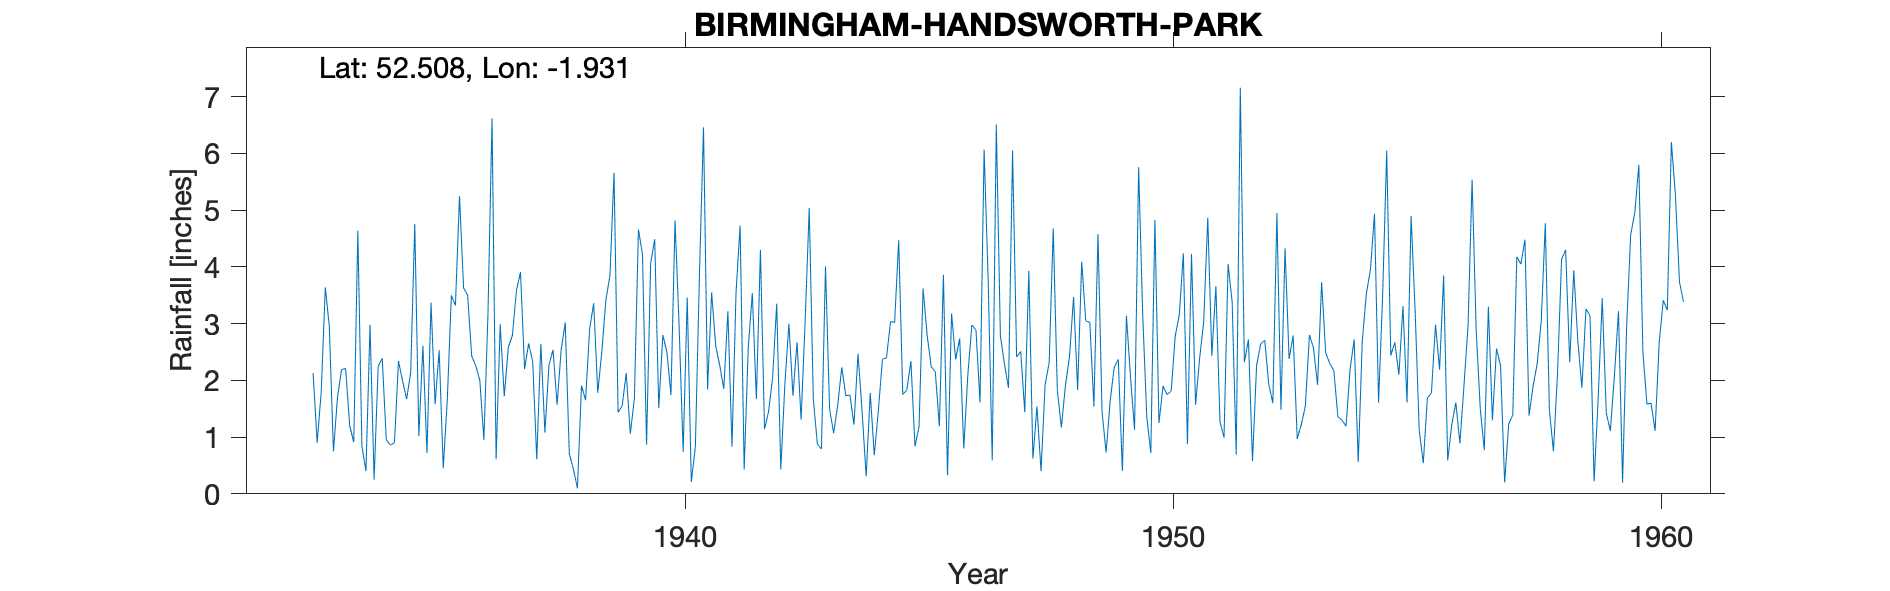

The data file committed next to this chart (first rows):
BIRMINGHAM (HANDSWORTH PARK) (+A), , , , , , , , , , , , , , , , , , , , , , , 
Grid ref, SP048900, Long, -1.931, Lat, 52.51, Elevation, 424, ft, , , , , , , , , , , , , , , 
Station no, 2483/5, , , , , , , , , , , , , , , , , , , , , , 
, 1931, 1932, 1933, 1934, 1935, 1936, 1937, 1938, 1939, 1940, 1941, 1942, 1943, 1944, 1945, 1946, 1947, 1948, 1949, 1950, 1951, 1952, 1953
January, , , 1.8, 2.98, 1.02, 3.5, 3.58, 3.02, 5.66, 2.8, 3.55, 4.3, 5.04, 2.47, 1.83, 2.37, 2.29, 4.68, 1.45, 0.72, 2.39, 2.72, 0.97
February, , , 3.64, 0.25, 2.61, 2.43, 3.91, 0.71, 1.44, 2.5, 2.61, 1.14, 1.67, 1.45, 2.34, 2.74, 1.87, 1.83, 0.73, 4.83, 3.03, 0.58, 1.22
March, , , 2.94, 2.25, 0.72, 2.26, 2.2, 0.44, 1.55, 1.74, 2.26, 1.45, 0.88, 0.31, 0.84, 0.8, 6.05, 1.17, 1.64, 1.25, 4.87, 2.26, 1.55
April, , , 0.75, 2.39, 3.37, 2, 2.65, 0.1, 2.13, 4.82, 1.85, 2.05, 0.79, 1.78, 1.18, 2.1, 2.41, 1.91, 2.23, 1.9, 2.43, 2.64, 2.8
May, , , 1.7, 0.95, 1.58, 0.95, 2.33, 1.91, 1.06, 2.96, 3.22, 3.35, 4.01, 0.68, 3.62, 2.98, 2.51, 2.42, 2.37, 1.75, 3.66, 2.71, 2.57
June, , , 2.19, 0.86, 2.53, 3.17, 0.61, 1.65, 1.67, 0.74, 0.83, 0.43, 1.5, 1.47, 2.79, 2.89, 1.44, 3.47, 0.4, 1.81, 1.27, 1.93, 1.92
July, , , 2.21, 0.9, 0.45, 6.62, 2.64, 2.91, 4.66, 3.46, 3.55, 1.92, 1.07, 2.37, 2.24, 1.61, 3.93, 1.83, 3.14, 2.78, 0.99, 1.6, 3.73
August, , , 1.2, 2.34, 1.66, 0.61, 1.08, 3.36, 4.22, 0.21, 4.73, 3, 1.56, 2.4, 2.15, 6.07, 0.62, 4.09, 2.06, 3.16, 4.05, 4.95, 2.48
September, , , 0.91, 1.99, 3.5, 2.99, 2.27, 1.78, 0.87, 0.83, 0.43, 1.73, 2.23, 3.04, 1.19, 3.77, 1.54, 3.05, 1.13, 4.24, 3.38, 1.48, 2.3
October, , , 4.64, 1.67, 3.32, 1.72, 2.54, 2.51, 4.06, 3.86, 2.57, 2.67, 1.73, 3.02, 3.86, 0.59, 0.4, 3.02, 5.76, 0.88, 0.69, 4.33, 2.17
November, , 2.13, 0.84, 2.14, 5.25, 2.58, 1.57, 3.42, 4.49, 6.46, 3.54, 1.31, 1.74, 4.47, 0.33, 6.51, 1.92, 1.54, 3.16, 4.23, 7.16, 2.38, 1.36
December, , 0.9, 0.4, 4.76, 3.63, 2.79, 2.54, 3.85, 1.51, 1.84, 1.67, 3.05, 1.22, 1.75, 3.18, 2.79, 2.31, 4.58, 1.36, 1.57, 2.32, 2.79, 1.3
Total, , , 23.22, 23.48, 29.64, 31.62, 27.92, 25.66, 33.32, 32.22, 30.81, 26.4, 23.44, 25.21, 25.55, 35.22, 27.29, 33.59, 25.43, 29.12, 36.24, 30.37, 24.37
3011, HANDSWORTH PARK, 01/01/1932, 31/12/1976, , , , , , , , , , , , , , , , , , , , 
